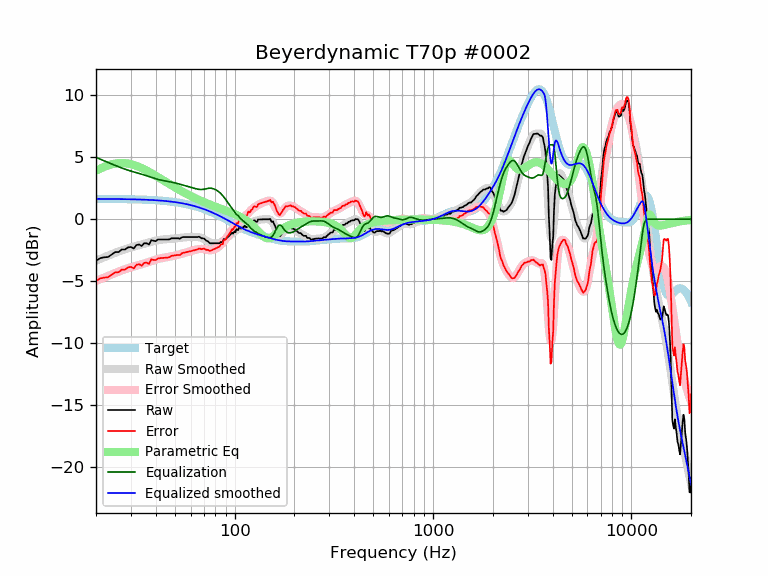

The table this chart was drawn from, first rows:
frequency, raw, error, smoothed, error_smoothed, equalization, parametric_eq, equalized_raw, equalized_smoothed, target
20, -3.35, -4.99, -3.34, -4.98, 4.98, 3.90, 1.63, 1.64, 1.64
21, -3.14, -4.78, -3.20, -4.84, 4.84, 4.08, 1.70, 1.64, 1.64
22, -3.07, -4.70, -3.07, -4.70, 4.70, 4.22, 1.63, 1.64, 1.64
23, -3.05, -4.68, -2.94, -4.57, 4.57, 4.34, 1.52, 1.63, 1.63
24, -2.85, -4.48, -2.82, -4.45, 4.45, 4.43, 1.60, 1.63, 1.63
25, -2.65, -4.28, -2.71, -4.33, 4.33, 4.49, 1.69, 1.63, 1.63
26, -2.65, -4.27, -2.60, -4.23, 4.23, 4.52, 1.58, 1.62, 1.62
27, -2.44, -4.06, -2.50, -4.13, 4.13, 4.53, 1.69, 1.62, 1.62
28, -2.44, -4.06, -2.42, -4.03, 4.03, 4.52, 1.60, 1.62, 1.62
29, -2.27, -3.88, -2.34, -3.95, 3.95, 4.49, 1.68, 1.61, 1.61
30, -2.24, -3.85, -2.27, -3.88, 3.88, 4.44, 1.64, 1.61, 1.61
31, -2.36, -3.96, -2.21, -3.81, 3.81, 4.37, 1.45, 1.60, 1.60
32, -2.08, -3.68, -2.15, -3.75, 3.75, 4.30, 1.67, 1.60, 1.60
33, -2.04, -3.63, -2.10, -3.69, 3.69, 4.21, 1.65, 1.59, 1.59
34, -2.16, -3.74, -2.05, -3.63, 3.63, 4.12, 1.47, 1.58, 1.58
35, -1.94, -3.51, -1.99, -3.57, 3.57, 4.02, 1.63, 1.58, 1.58
36, -1.94, -3.51, -1.93, -3.50, 3.50, 3.92, 1.56, 1.57, 1.57
37, -2.04, -3.60, -1.88, -3.44, 3.44, 3.82, 1.40, 1.56, 1.56
38, -1.69, -3.24, -1.82, -3.37, 3.37, 3.71, 1.68, 1.55, 1.55
39, -1.74, -3.28, -1.77, -3.31, 3.31, 3.61, 1.57, 1.54, 1.54
40, -1.77, -3.30, -1.73, -3.26, 3.26, 3.50, 1.49, 1.53, 1.53
41, -1.64, -3.16, -1.69, -3.21, 3.21, 3.40, 1.57, 1.52, 1.52
42, -1.64, -3.14, -1.66, -3.17, 3.17, 3.30, 1.53, 1.51, 1.51
43, -1.64, -3.13, -1.64, -3.14, 3.14, 3.19, 1.50, 1.49, 1.49
44, -1.64, -3.12, -1.63, -3.11, 3.11, 3.10, 1.47, 1.48, 1.48
45, -1.64, -3.10, -1.61, -3.08, 3.08, 3.00, 1.44, 1.46, 1.46
46, -1.64, -3.09, -1.60, -3.05, 3.05, 2.91, 1.41, 1.45, 1.45
47, -1.62, -3.05, -1.59, -3.02, 3.02, 2.82, 1.40, 1.43, 1.43
48, -1.54, -2.95, -1.58, -2.99, 2.99, 2.73, 1.46, 1.42, 1.42
49, -1.54, -2.94, -1.57, -2.96, 2.96, 2.64, 1.42, 1.40, 1.40
50, -1.54, -2.92, -1.55, -2.93, 2.93, 2.56, 1.39, 1.38, 1.38
51, -1.54, -2.90, -1.54, -2.90, 2.90, 2.48, 1.36, 1.36, 1.36
52, -1.54, -2.88, -1.52, -2.86, 2.86, 2.40, 1.32, 1.34, 1.34
53, -1.58, -2.90, -1.50, -2.82, 2.82, 2.33, 1.24, 1.32, 1.32
54, -1.47, -2.76, -1.49, -2.78, 2.78, 2.26, 1.31, 1.29, 1.29
55, -1.44, -2.71, -1.47, -2.74, 2.74, 2.19, 1.30, 1.27, 1.27
56, -1.44, -2.68, -1.46, -2.71, 2.71, 2.12, 1.27, 1.25, 1.25
57, -1.44, -2.66, -1.45, -2.67, 2.67, 2.05, 1.23, 1.22, 1.22
58, -1.44, -2.63, -1.44, -2.63, 2.63, 1.99, 1.20, 1.19, 1.19
59, -1.44, -2.61, -1.43, -2.60, 2.60, 1.93, 1.16, 1.17, 1.17
60, -1.44, -2.58, -1.43, -2.57, 2.57, 1.87, 1.13, 1.14, 1.14
61, -1.44, -2.55, -1.43, -2.54, 2.54, 1.82, 1.10, 1.11, 1.11
62, -1.44, -2.52, -1.43, -2.51, 2.51, 1.76, 1.07, 1.08, 1.08
63, -1.44, -2.49, -1.43, -2.48, 2.48, 1.71, 1.04, 1.05, 1.05
64, -1.44, -2.46, -1.43, -2.45, 2.45, 1.66, 1.01, 1.02, 1.02
65, -1.44, -2.43, -1.44, -2.42, 2.42, 1.61, 0.99, 0.99, 0.99
66, -1.41, -2.36, -1.45, -2.41, 2.41, 1.56, 1.00, 0.95, 0.95
67, -1.46, -2.38, -1.48, -2.40, 2.40, 1.51, 0.94, 0.92, 0.92
68, -1.54, -2.42, -1.51, -2.39, 2.39, 1.47, 0.85, 0.88, 0.88
69, -1.54, -2.39, -1.55, -2.40, 2.40, 1.42, 0.86, 0.85, 0.85
70, -1.56, -2.37, -1.60, -2.42, 2.42, 1.38, 0.86, 0.81, 0.81
71, -1.64, -2.42, -1.66, -2.44, 2.44, 1.34, 0.80, 0.78, 0.78
72, -1.74, -2.48, -1.72, -2.46, 2.46, 1.30, 0.72, 0.74, 0.74
73, -1.76, -2.46, -1.78, -2.48, 2.48, 1.26, 0.72, 0.70, 0.70
74, -1.84, -2.50, -1.83, -2.49, 2.49, 1.22, 0.65, 0.66, 0.66
75, -1.94, -2.56, -1.87, -2.50, 2.50, 1.18, 0.56, 0.62, 0.62
76, -1.94, -2.52, -1.91, -2.50, 2.50, 1.15, 0.56, 0.59, 0.59
77, -1.94, -2.48, -1.94, -2.48, 2.48, 1.11, 0.54, 0.55, 0.55
78, -1.94, -2.44, -1.95, -2.46, 2.46, 1.08, 0.52, 0.51, 0.51
79, -1.94, -2.40, -1.96, -2.43, 2.43, 1.04, 0.49, 0.47, 0.47
... 553 more rows
